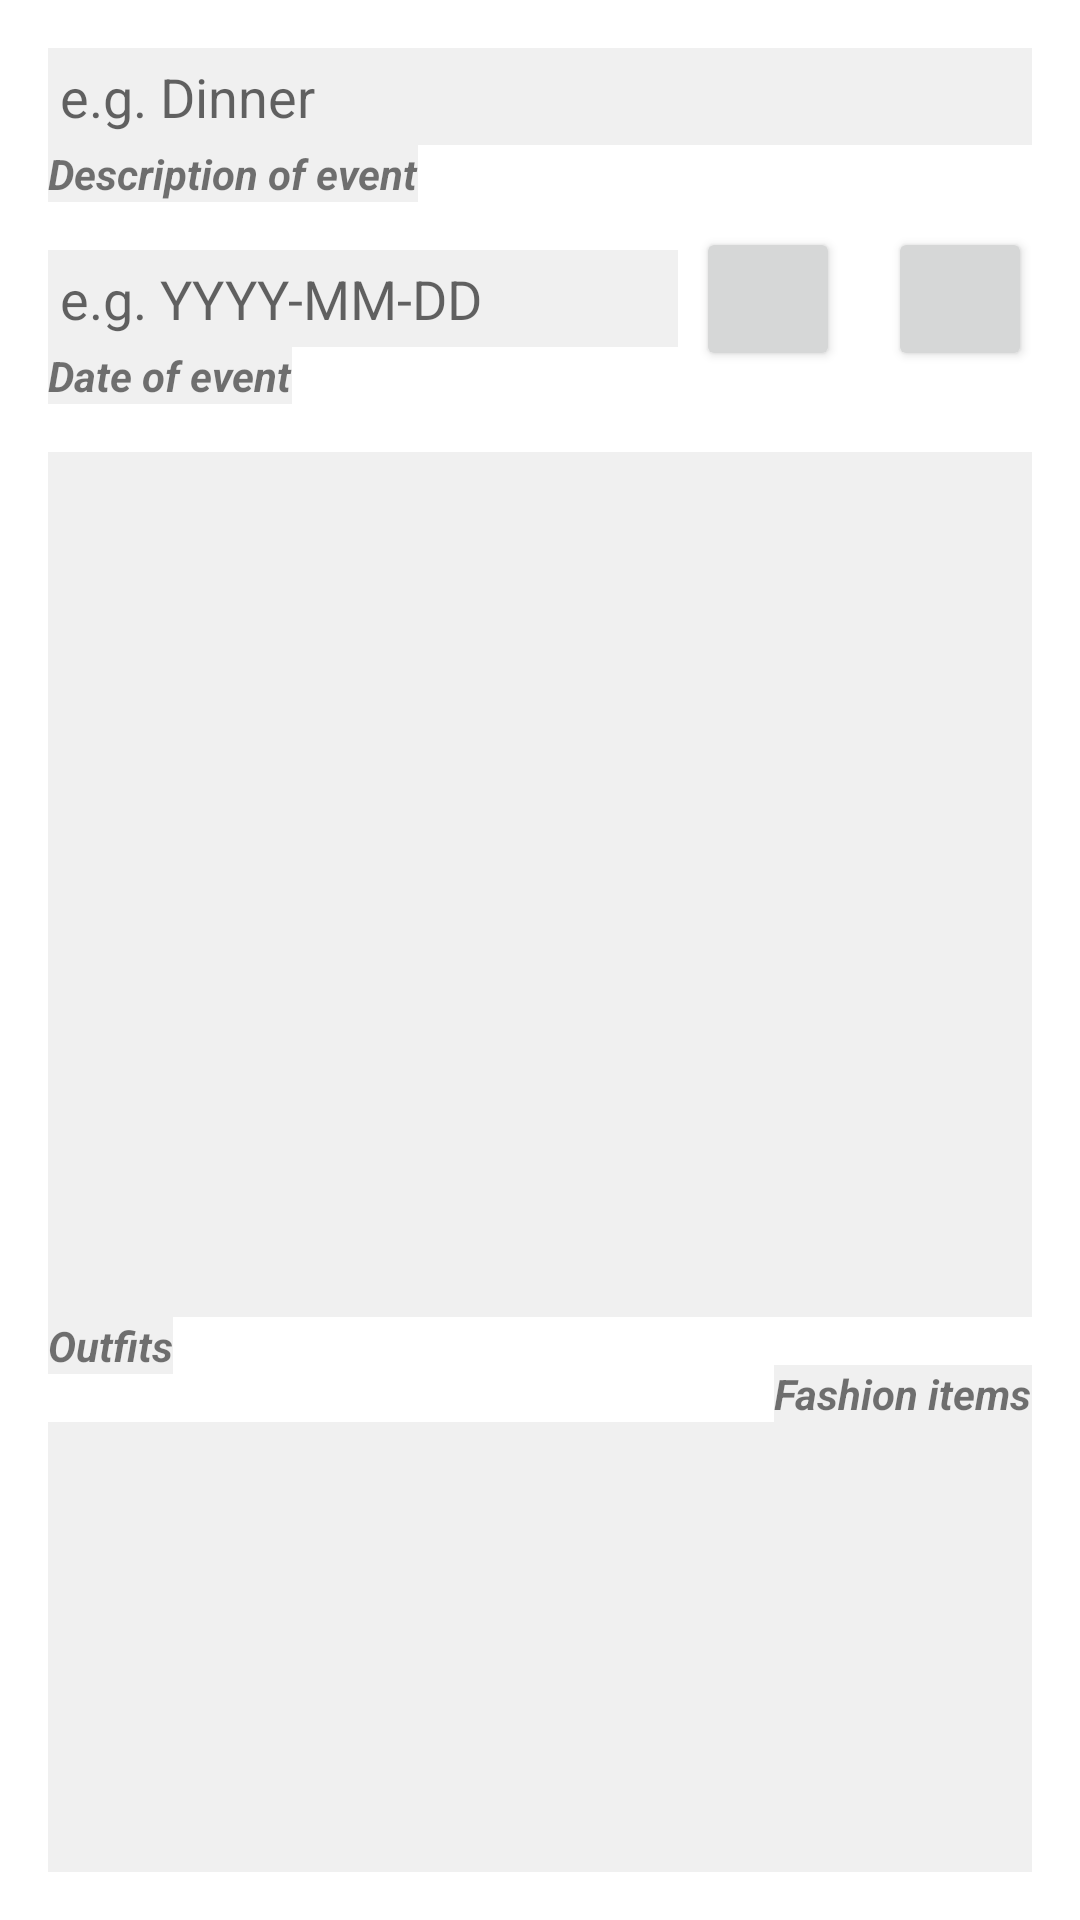

Reconstruct the res/layout file that produces this screen, plus the resources it refers to.
<!-- AndroidManifest.xml: application theme Theme.ShareWardrobeApp -->
<!-- res/layout/activity_planner_detail.xml -->
<?xml version="1.0" encoding="utf-8"?>
<androidx.constraintlayout.widget.ConstraintLayout xmlns:android="http://schemas.android.com/apk/res/android"
    xmlns:app="http://schemas.android.com/apk/res-auto"
    xmlns:tools="http://schemas.android.com/tools"
    android:layout_width="match_parent"
    android:layout_height="match_parent"
    tools:context=".userplanner.PlannerDetailActivity">

    <Button
        android:id="@+id/event_confirm_button"
        android:layout_width="48dp"
        android:layout_height="wrap_content"
        android:layout_marginEnd="16dp"
        android:minHeight="48dp"
        android:paddingLeft="12dp"
        android:paddingRight="12dp"
        android:visibility="invisible"
        app:icon="@drawable/ic_baseline_check_circle_24"
        app:layout_constraintBottom_toTopOf="@+id/event_outfits_recycler_view"
        app:layout_constraintEnd_toStartOf="@+id/event_delete_button"
        app:layout_constraintTop_toBottomOf="@+id/event_description_input"
        app:layout_constraintVertical_bias="0.512" />

    <Button
        android:id="@+id/event_cancel_button"
        android:layout_width="48dp"
        android:layout_height="wrap_content"
        android:layout_marginEnd="16dp"
        android:minHeight="48dp"
        android:paddingLeft="12dp"
        android:paddingRight="12dp"
        android:visibility="invisible"
        app:icon="@drawable/ic_baseline_cancel_24"
        app:layout_constraintBottom_toTopOf="@+id/event_outfits_recycler_view"
        app:layout_constraintEnd_toEndOf="parent"
        app:layout_constraintTop_toBottomOf="@+id/event_description_input" />

    <TextView
        android:id="@+id/textView5"
        android:layout_width="wrap_content"
        android:layout_height="wrap_content"
        android:background="#FFF0F0F0"
        android:text="@string/title_event_fashion_items"
        android:textStyle="bold|italic"
        app:layout_constraintBottom_toTopOf="@+id/event_fashion_items_recycler_view"
        app:layout_constraintEnd_toEndOf="@+id/event_fashion_items_recycler_view" />

    <EditText
        android:id="@+id/event_description_input"
        android:layout_width="0dp"
        android:layout_height="wrap_content"
        android:layout_marginStart="16dp"
        android:layout_marginTop="16dp"
        android:layout_marginEnd="16dp"
        android:background="#FFF0F0F0"
        android:ems="10"
        android:hint="@string/hint_event_description"
        android:inputType="text"
        android:padding="4dp"
        android:textIsSelectable="true"
        app:layout_constraintEnd_toEndOf="parent"
        app:layout_constraintStart_toStartOf="parent"
        app:layout_constraintTop_toTopOf="parent" />

    <TextView
        android:id="@+id/event_description_title"
        android:layout_width="wrap_content"
        android:layout_height="wrap_content"
        android:background="#FFF0F0F0"
        android:text="@string/title_event_description"
        android:textStyle="bold|italic"
        app:layout_constraintStart_toStartOf="@+id/event_description_input"
        app:layout_constraintTop_toBottomOf="@+id/event_description_input" />

    <EditText
        android:id="@+id/event_date_input"
        android:layout_width="wrap_content"
        android:layout_height="wrap_content"
        android:layout_marginTop="16dp"
        android:background="#FFF0F0F0"
        android:ems="10"
        android:hint="@string/title_event_date_format"
        android:inputType="none"
        android:longClickable="false"
        android:padding="4dp"
        app:layout_constraintStart_toStartOf="@+id/event_description_input"
        app:layout_constraintTop_toBottomOf="@+id/event_description_title" />

    <TextView
        android:id="@+id/event_date_title"
        android:layout_width="wrap_content"
        android:layout_height="wrap_content"
        android:background="#FFF0F0F0"
        android:text="@string/title_event_date"
        android:textStyle="bold|italic"
        app:layout_constraintStart_toStartOf="@+id/event_date_input"
        app:layout_constraintTop_toBottomOf="@+id/event_date_input" />

    <androidx.recyclerview.widget.RecyclerView
        android:id="@+id/event_outfits_recycler_view"
        android:layout_width="0dp"
        android:layout_height="0dp"
        android:layout_marginStart="16dp"
        android:layout_marginTop="16dp"
        android:layout_marginEnd="16dp"
        android:layout_marginBottom="16dp"
        android:background="#FFF0F0F0"
        app:layout_constraintBottom_toTopOf="@+id/textView5"
        app:layout_constraintEnd_toEndOf="parent"
        app:layout_constraintStart_toStartOf="parent"
        app:layout_constraintTop_toBottomOf="@+id/event_date_title" />

    <androidx.recyclerview.widget.RecyclerView
        android:id="@+id/event_fashion_items_recycler_view"
        android:layout_width="0dp"
        android:layout_height="150dp"
        android:layout_marginStart="16dp"
        android:layout_marginEnd="16dp"
        android:layout_marginBottom="16dp"
        android:background="#FFF0F0F0"
        app:layout_constraintBottom_toBottomOf="parent"
        app:layout_constraintEnd_toEndOf="parent"
        app:layout_constraintHorizontal_bias="1.0"
        app:layout_constraintStart_toStartOf="parent" />

    <TextView
        android:id="@+id/textView4"
        android:layout_width="wrap_content"
        android:layout_height="wrap_content"
        android:background="#FFF0F0F0"
        android:text="@string/title_event_outfits"
        android:textStyle="bold|italic"
        app:layout_constraintStart_toStartOf="@+id/event_outfits_recycler_view"
        app:layout_constraintTop_toBottomOf="@+id/event_outfits_recycler_view" />

    <Button
        android:id="@+id/event_delete_button"
        android:layout_width="48dp"
        android:layout_height="wrap_content"
        android:layout_marginEnd="16dp"
        android:minHeight="48dp"
        android:paddingLeft="12dp"
        android:paddingRight="12dp"
        app:icon="@drawable/ic_baseline_delete_forever_24"
        app:layout_constraintBottom_toTopOf="@+id/event_outfits_recycler_view"
        app:layout_constraintEnd_toEndOf="parent"
        app:layout_constraintTop_toBottomOf="@+id/event_description_input" />

    <Button
        android:id="@+id/event_edit_button"
        android:layout_width="48dp"
        android:layout_height="wrap_content"
        android:layout_marginEnd="16dp"
        android:minHeight="48dp"
        android:paddingLeft="12dp"
        android:paddingRight="12dp"
        app:icon="@drawable/ic_baseline_edit_24"
        app:layout_constraintBottom_toTopOf="@+id/event_outfits_recycler_view"
        app:layout_constraintEnd_toStartOf="@+id/event_delete_button"
        app:layout_constraintTop_toBottomOf="@+id/event_description_input"
        app:layout_constraintVertical_bias="0.5" />

    <ImageButton
        android:id="@+id/add_plan_outfit_button"
        android:layout_width="wrap_content"
        android:layout_height="wrap_content"
        android:backgroundTint="#FBE9B9"
        android:elevation="8dp"
        android:visibility="invisible"
        app:layout_constraintBottom_toBottomOf="@+id/event_outfits_recycler_view"
        app:layout_constraintEnd_toEndOf="@+id/event_outfits_recycler_view"
        app:srcCompat="@android:drawable/ic_input_add" />

    <ImageButton
        android:id="@+id/add_plan_fashion_item_button"
        android:layout_width="wrap_content"
        android:layout_height="wrap_content"
        android:backgroundTint="#FBE9B9"
        android:elevation="8dp"
        android:visibility="invisible"
        app:layout_constraintBottom_toBottomOf="@+id/event_fashion_items_recycler_view"
        app:layout_constraintEnd_toEndOf="@+id/event_fashion_items_recycler_view"
        app:srcCompat="@android:drawable/ic_input_add" />

</androidx.constraintlayout.widget.ConstraintLayout>
<!-- resources referenced by this layout -->
<resources>
  <!-- drawable ic_baseline_check_circle_24 (drawable) -->
  <vector android:height="24dp" android:tint="#00C000"
      android:viewportHeight="24" android:viewportWidth="24"
      android:width="24dp" xmlns:android="http://schemas.android.com/apk/res/android">
      <path android:fillColor="@android:color/white" android:pathData="M12,2C6.48,2 2,6.48 2,12s4.48,10 10,10 10,-4.48 10,-10S17.52,2 12,2zM10,17l-5,-5 1.41,-1.41L10,14.17l7.59,-7.59L19,8l-9,9z"/>
  </vector>
  <string name="hint_event_description">e.g. Dinner</string>
  <string name="title_event_date">Date of event</string>
  <string name="title_event_date_format">e.g. YYYY-MM-DD</string>
  <string name="title_event_description">Description of event</string>
  <string name="title_event_fashion_items">Fashion items</string>
  <string name="title_event_outfits">Outfits</string>
  <style name="Theme.ShareWardrobeApp" parent="Theme.MaterialComponents.DayNight.DarkActionBar">
          
          <item name="colorPrimary">@color/purple_500</item>
          <item name="colorPrimaryVariant">@color/purple_700</item>
          <item name="colorOnPrimary">@color/white</item>
          
          <item name="colorSecondary">@color/teal_200</item>
          <item name="colorSecondaryVariant">@color/teal_700</item>
          <item name="colorOnSecondary">@color/black</item>
          
          <item name="android:statusBarColor" tools:targetApi="l">?attr/colorPrimaryVariant</item>
          
      </style>
  <color name="purple_500">#FF6200EE</color>
  <color name="purple_700">#FF3700B3</color>
  <color name="white">#FFFFFFFF</color>
  <color name="teal_200">#FF03DAC5</color>
  <color name="teal_700">#FF018786</color>
  <color name="black">#FF000000</color>
</resources>
